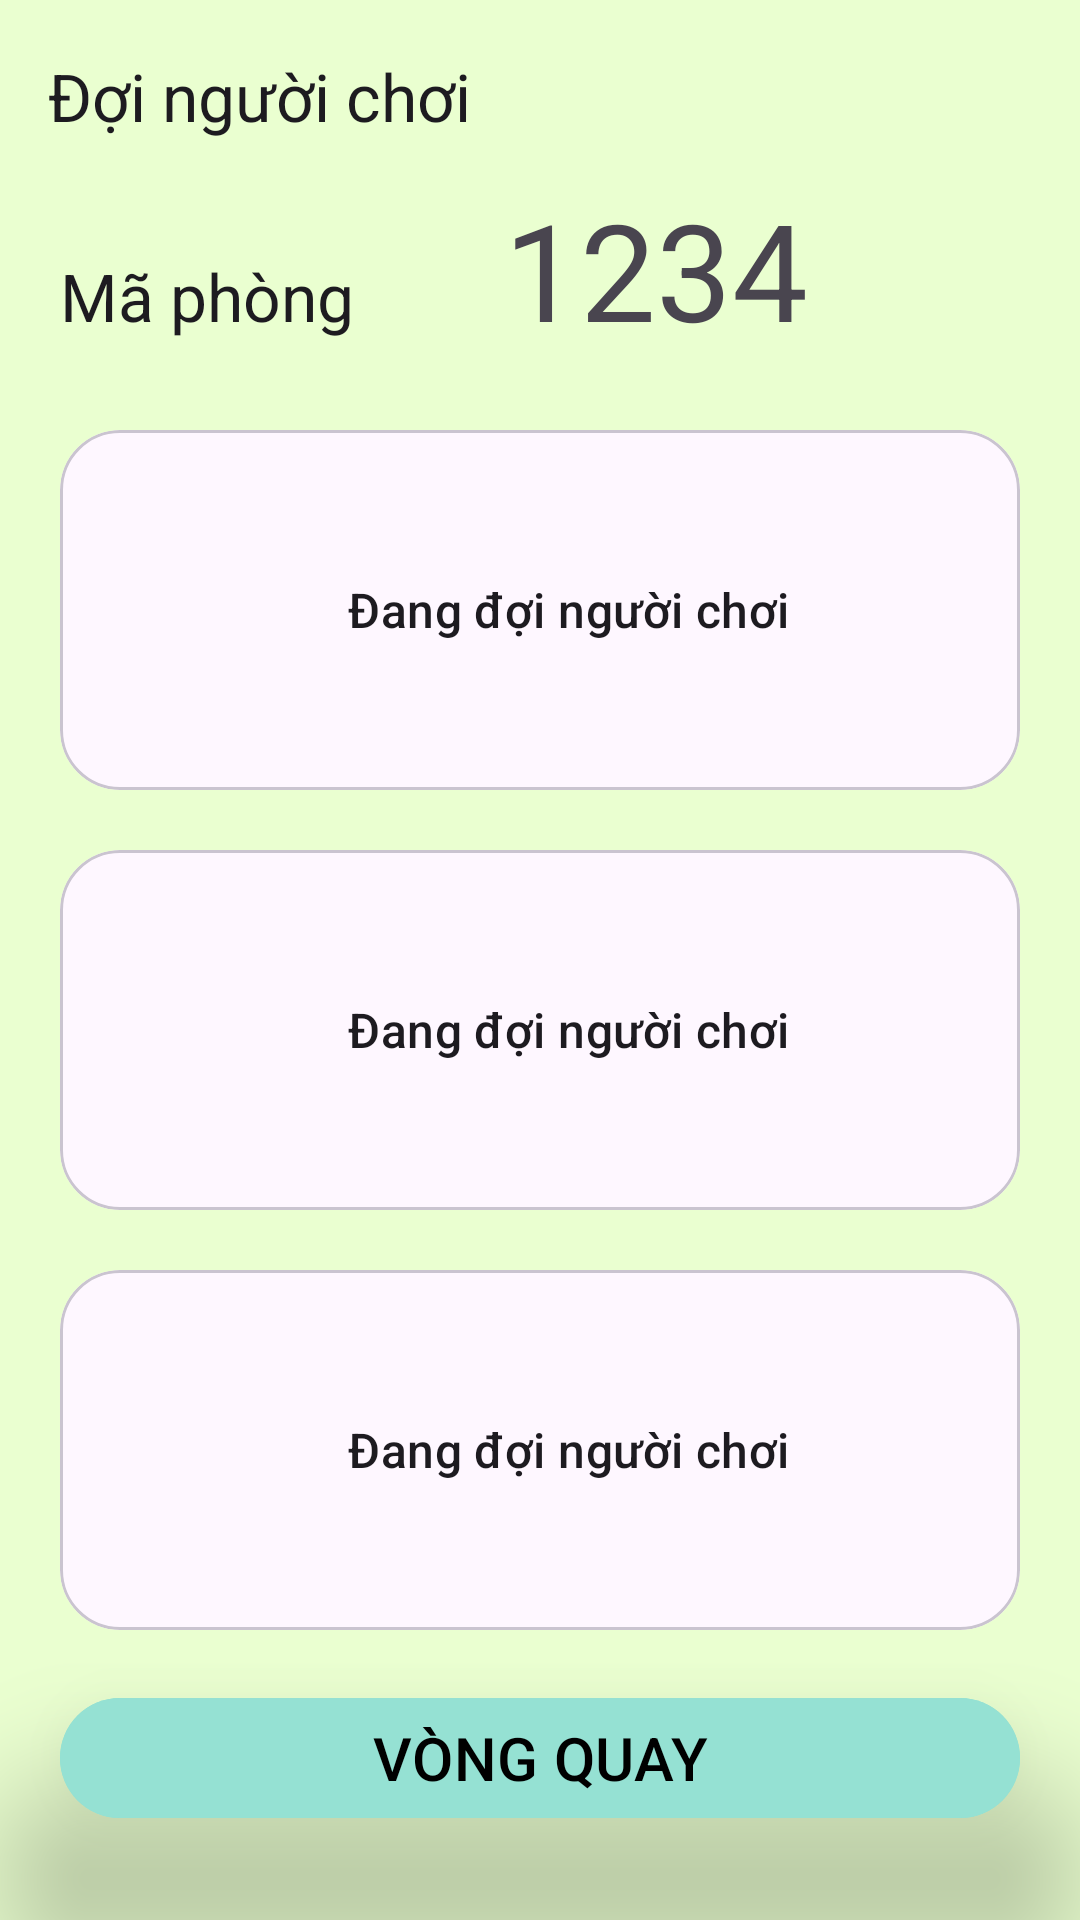

Write the Android layout XML for this screen, with the resource values it uses.
<!-- AndroidManifest.xml: application theme Theme.ChiecNonKyDieu -->
<!-- res/layout/activity_waiting_room.xml -->
<?xml version="1.0" encoding="utf-8"?>
<androidx.constraintlayout.widget.ConstraintLayout xmlns:android="http://schemas.android.com/apk/res/android"
    xmlns:app="http://schemas.android.com/apk/res-auto"
    xmlns:tools="http://schemas.android.com/tools"
    android:id="@+id/waiting_room_main"
    android:layout_width="match_parent"
    android:layout_height="match_parent"
    android:background="@color/background"
    tools:context="com.uit.chiecnonkydieu.ui.WaitingRoomActivity">

    <androidx.appcompat.widget.Toolbar
        android:id="@+id/toolbar"
        android:layout_width="match_parent"
        android:layout_height="wrap_content"
        android:navigationIcon="@drawable/ic_arrow_back"
        app:layout_constraintEnd_toEndOf="parent"
        style="@style/TextAppearance.AppCompat.Headline"
        app:title="@string/title_doiNguoiChoi"
        app:layout_constraintStart_toStartOf="parent"
        app:layout_constraintTop_toTopOf="parent" />

    <TextView
        android:id="@+id/tv_maPhongTitle"
        style="@style/TextAppearance.AppCompat.Large"
        android:layout_width="wrap_content"
        android:layout_height="wrap_content"
        android:layout_marginStart="20dp"
        android:layout_marginTop="20dp"
        android:text="@string/title_maPhong"
        app:layout_constraintLeft_toLeftOf="parent"
        app:layout_constraintTop_toBottomOf="@id/toolbar" />

    <TextView
        android:id="@+id/tv_maPhong"
        style="@style/TextAppearance.Material3.DisplayMedium"
        android:layout_width="wrap_content"
        android:layout_height="wrap_content"
        android:layout_marginStart="50dp"
        android:text="1234"
        app:layout_constraintBaseline_toBaselineOf="@+id/tv_maPhongTitle"
        app:layout_constraintStart_toEndOf="@+id/tv_maPhongTitle" />

    <com.google.android.material.card.MaterialCardView
        android:id="@+id/cv_player1"
        android:layout_width="match_parent"
        android:layout_height="120dp"
        android:layout_marginStart="20dp"
        android:layout_marginTop="30dp"
        android:layout_marginEnd="20dp"
        android:elevation="50dp"
        android:orientation="horizontal"
        app:cardCornerRadius="20dp"
        app:layout_constraintEnd_toEndOf="parent"
        app:layout_constraintStart_toStartOf="parent"
        app:layout_constraintTop_toBottomOf="@+id/tv_maPhongTitle">

        <LinearLayout
            android:layout_width="match_parent"
            android:layout_height="match_parent">
            <ImageView
                android:id="@+id/img_logo1"
                android:layout_width="56dp"
                android:layout_height="56dp"
                android:layout_gravity="center_vertical"
                android:layout_marginStart="20dp"
                android:src="@drawable/ic_loading" />

            <TextView
                android:id="@+id/tv_playerName1"
                style="@style/TextAppearance.Material3.TitleMedium"
                android:layout_width="wrap_content"
                android:layout_height="wrap_content"
                android:layout_gravity="center_vertical"
                android:layout_marginStart="20dp"
                android:text="@string/waiting_text" />
        </LinearLayout>
    </com.google.android.material.card.MaterialCardView>

    <com.google.android.material.card.MaterialCardView
        android:id="@+id/cv_player2"
        android:layout_width="match_parent"
        android:layout_height="120dp"
        android:layout_marginStart="20dp"
        android:layout_marginTop="20dp"
        android:layout_marginEnd="20dp"
        android:elevation="50dp"
        android:orientation="horizontal"
        app:cardCornerRadius="20dp"
        app:layout_constraintEnd_toEndOf="parent"
        app:layout_constraintStart_toStartOf="parent"
        app:layout_constraintTop_toBottomOf="@+id/cv_player1">

        <LinearLayout
            android:layout_width="match_parent"
            android:layout_height="match_parent">
            <ImageView
                android:id="@+id/img_logo2"
                android:layout_width="56dp"
                android:layout_height="56dp"
                android:layout_gravity="center_vertical"
                android:layout_marginStart="20dp"
                android:src="@drawable/ic_loading" />

            <TextView
                android:id="@+id/tv_playerName2"
                style="@style/TextAppearance.Material3.TitleMedium"
                android:layout_width="wrap_content"
                android:layout_height="wrap_content"

                android:layout_gravity="center_horizontal|center_vertical"
                android:layout_marginStart="20dp"
                android:text="@string/waiting_text" />
        </LinearLayout>

    </com.google.android.material.card.MaterialCardView>


    <com.google.android.material.card.MaterialCardView
        android:id="@+id/cv_player3"
        android:layout_width="match_parent"
        android:layout_height="120dp"
        android:layout_marginStart="20dp"
        android:layout_marginTop="20dp"
        android:layout_marginEnd="20dp"
        android:elevation="50dp"
        android:orientation="horizontal"
        app:cardCornerRadius="20dp"
        app:layout_constraintEnd_toEndOf="parent"
        app:layout_constraintStart_toStartOf="parent"
        app:layout_constraintTop_toBottomOf="@+id/cv_player2">

        <LinearLayout
            android:layout_width="match_parent"
            android:layout_height="match_parent">
            <ImageView
                android:id="@+id/img_logo3"
                android:layout_width="56dp"
                android:layout_height="56dp"
                android:layout_gravity="center_vertical"
                android:layout_marginStart="20dp"
                android:src="@drawable/ic_loading" />

            <TextView
                android:id="@+id/tv_playerName3"
                style="@style/TextAppearance.Material3.TitleMedium"
                android:layout_width="wrap_content"
                android:layout_height="wrap_content"
                android:layout_gravity="center_horizontal|center_vertical"
                android:layout_marginStart="20dp"
                android:text="@string/waiting_text" />
        </LinearLayout>

    </com.google.android.material.card.MaterialCardView>

    <com.google.android.material.button.MaterialButton
        android:id="@+id/btn_startGame"
        android:layout_width="match_parent"
        android:layout_height="wrap_content"
        android:layout_marginStart="20dp"
        android:layout_marginEnd="20dp"
        android:layout_marginBottom="30dp"
        android:text="@string/btn_batDau"
        android:textColor="@color/black"
        android:textSize="20sp"
        android:backgroundTint="@color/blue_200"
        android:elevation="30dp"
        android:stateListAnimator="@null"
        app:layout_constraintBottom_toBottomOf="parent"
        app:layout_constraintEnd_toEndOf="parent"
        app:layout_constraintStart_toStartOf="parent" />

</androidx.constraintlayout.widget.ConstraintLayout>
<!-- resources referenced by this layout -->
<resources>
  <color name="background">#EAFFD0</color>
  <color name="black">#FF000000</color>
  <color name="blue_200">#95E1D3</color>
  <string name="btn_batDau">VÒNG QUAY</string>
  <string name="title_doiNguoiChoi">Đợi người chơi</string>
  <string name="title_maPhong">Mã phòng</string>
  <string name="waiting_text">Đang đợi người chơi</string>
  <style name="Theme.ChiecNonKyDieu" parent="Base.Theme.ChiecNonKyDieu" />
  <style name="Base.Theme.ChiecNonKyDieu" parent="Theme.Material3.DayNight.NoActionBar">
          
          
      </style>
</resources>
